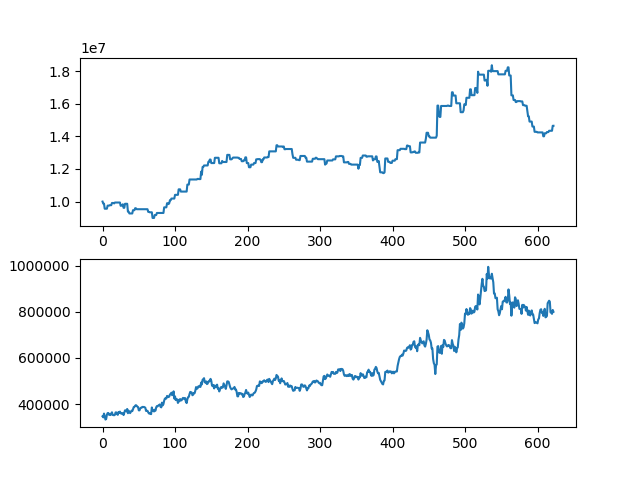

The file beside this chart, header and first rows:
asset, close
10000000, 346500
9874000, 342000
9874000, 358500
9563500, 347000
9563500, 332500
9563500, 335000
9563500, 353500
9752500, 360500
9752500, 361000
9752500, 353000
9779500, 354000
9779500, 352000
9779500, 359000
9914500, 364000
9914500, 352500
9914500, 352000
9886500, 351000
9942500, 353000
9942500, 363500
9942500, 363500
9942500, 356500
9942500, 353000
9942500, 365000
9942500, 361000
9942500, 367000
9740000, 359500
9753500, 360000
9753500, 357000
9834500, 360000
9618500, 352000
9618500, 363000
9865500, 372500
9865500, 372000
9865500, 368000
9865500, 378500
9384500, 360000
9384500, 371000
9272000, 366500
9272000, 360500
9272000, 365500
9272000, 371000
9272000, 369000
9472000, 377000
9472000, 386500
9472000, 387500
9592000, 392500
9592000, 395000
9532000, 392500
9532000, 388500
9532000, 387000
9532000, 372500
9532000, 372500
9532000, 381000
9532000, 384000
9532000, 384000
9532000, 387500
9532000, 386500
9532000, 387500
9532000, 385500
9532000, 384000
... 563 more rows
